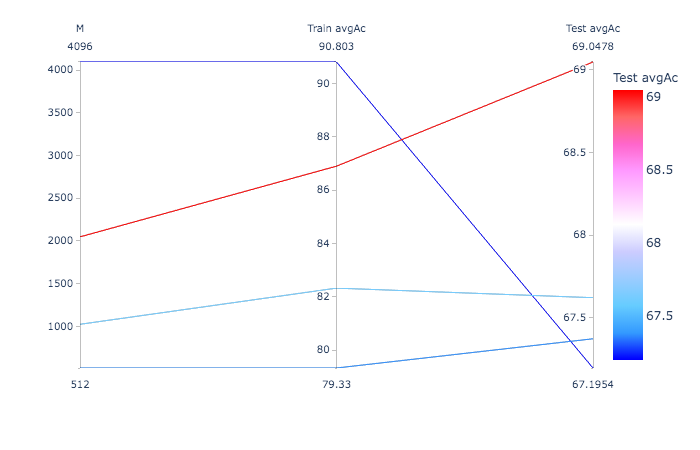

Values plotted in this chart, from the file beside it:
M, Train Ac, Train avgAc, Test Ac, Test avgAc
512, 75.54, 79.33, 69.63, 67.37
1024, 79.33, 82.32, 71.76, 67.62
2048, 84.19, 86.9, 74.35, 69.05
4096, 87.77, 90.8, 73.7, 67.2
